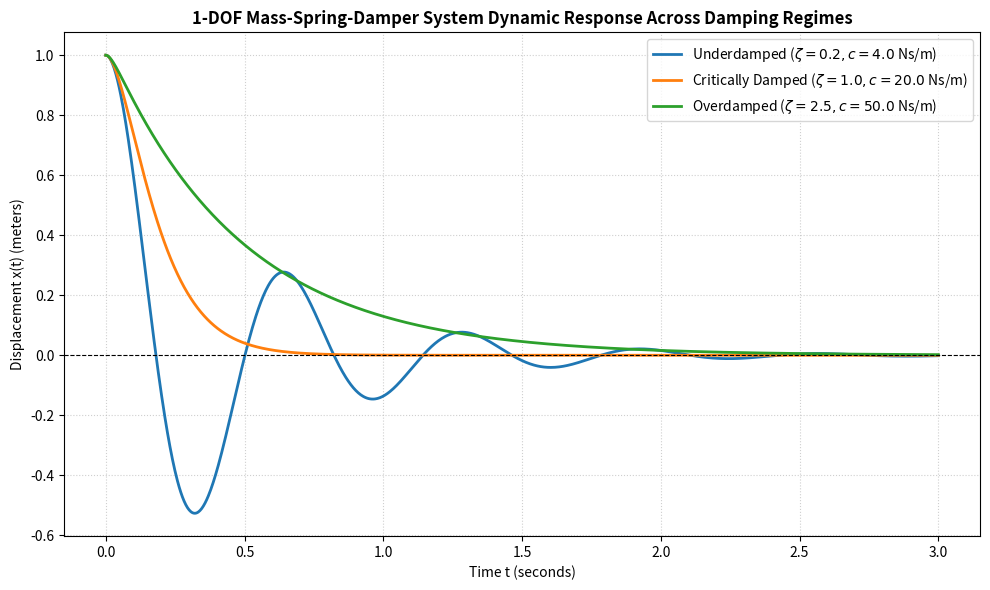

Python code for this plot:
import numpy as np
from scipy.integrate import odeint
import matplotlib.pyplot as plt

# 1. Define the system ODEs (State-Space Form)
def damped_oscillator(y, t, m, c, k):
    x, v = y
    dxdt = v
    dvdt = -(c / m) * v - (k / m) * x
    return [dxdt, dvdt]

# 2. Define physical parameters
m = 1.0       # Mass (kg)
k = 100.0     # Stiffness (N/m)
c_crit = 2.0 * np.sqrt(k * m)  # Critical damping coefficient = 20.0 Ns/m

# 3. Time domain
t = np.linspace(0, 3.0, 1000)
y0 = [1.0, 0.0]  # Initial conditions: x0 = 1.0 m, v0 = 0.0 m/s

# 4. Define damping regimes
regimes = {
    'Underdamped ($\zeta = 0.2, c = 4.0$ Ns/m)': 4.0,
    'Critically Damped ($\zeta = 1.0, c = 20.0$ Ns/m)': 20.0,
    'Overdamped ($\zeta = 2.5, c = 50.0$ Ns/m)': 50.0
}

# 5. Solve ODEs and plot responses
plt.figure(figsize=(10, 6))

for label, c in regimes.items():
    sol = odeint(damped_oscillator, y0, t, args=(m, c, k))
    plt.plot(t, sol[:, 0], label=label, linewidth=2)

plt.title('1-DOF Mass-Spring-Damper System Dynamic Response Across Damping Regimes', fontsize=12, fontweight='bold')
plt.xlabel('Time t (seconds)', fontsize=10)
plt.ylabel('Displacement x(t) (meters)', fontsize=10)
plt.axhline(0, color='black', linestyle='--', linewidth=0.8)
plt.grid(True, linestyle=':', alpha=0.6)
plt.legend(loc='upper right')
plt.tight_layout()

# Save plot image
plt.savefig('damped_oscillation_response.png', dpi=300)
plt.show()
